Photos from the image-classification dataset "datasets" in the GitHub repository satwiksain305/SafeTread. Its 2 classes are: critical, healthy.

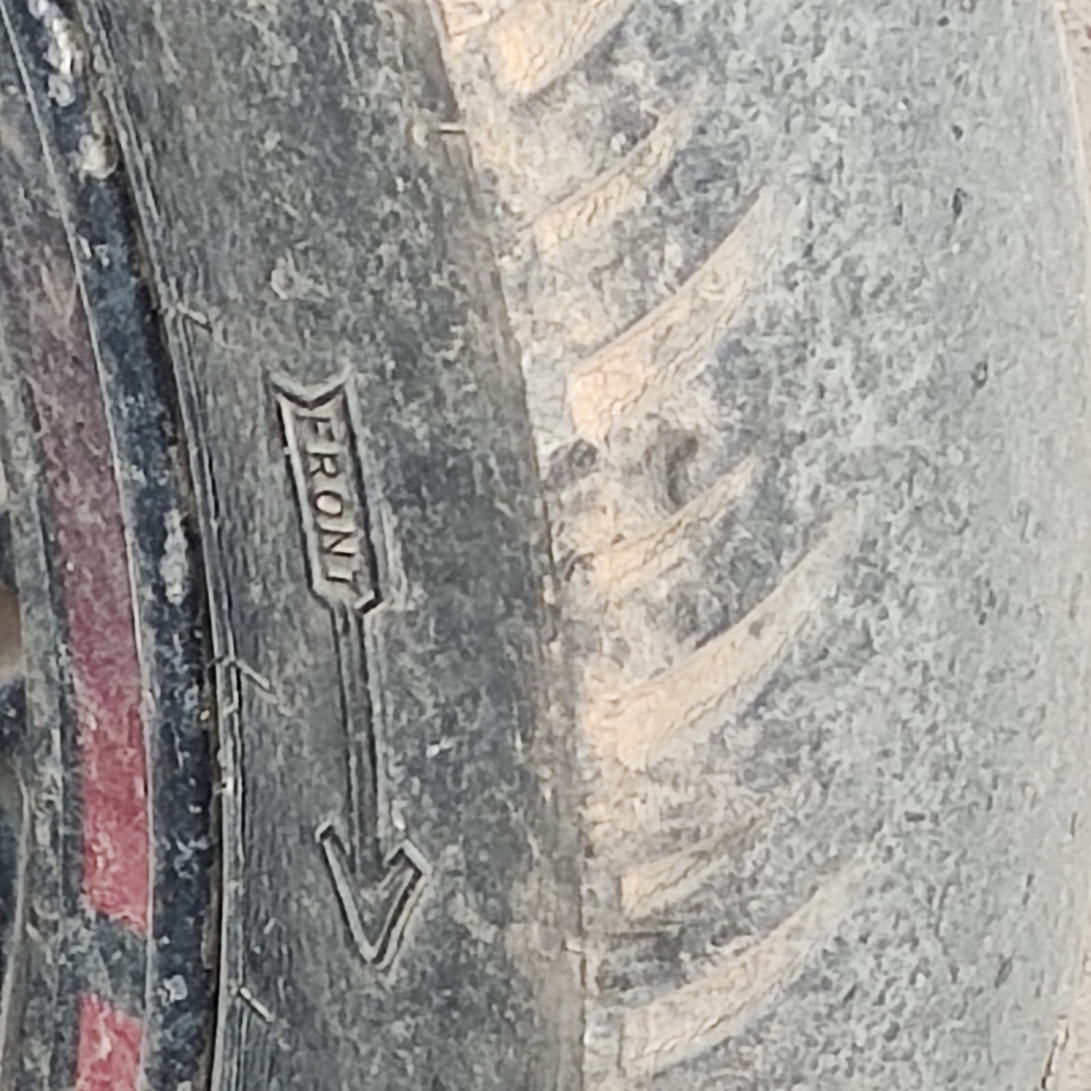
Label: critical

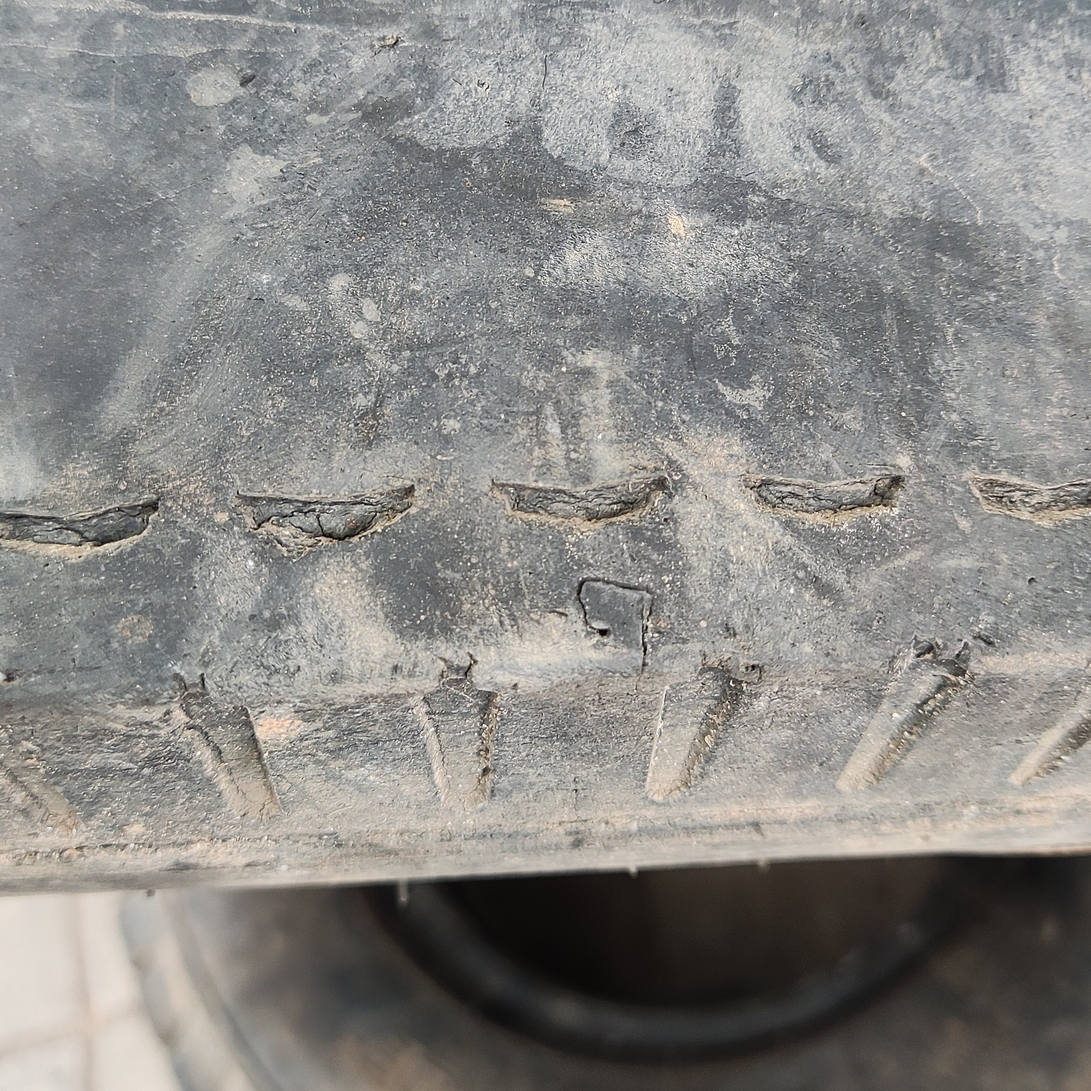
Label: critical

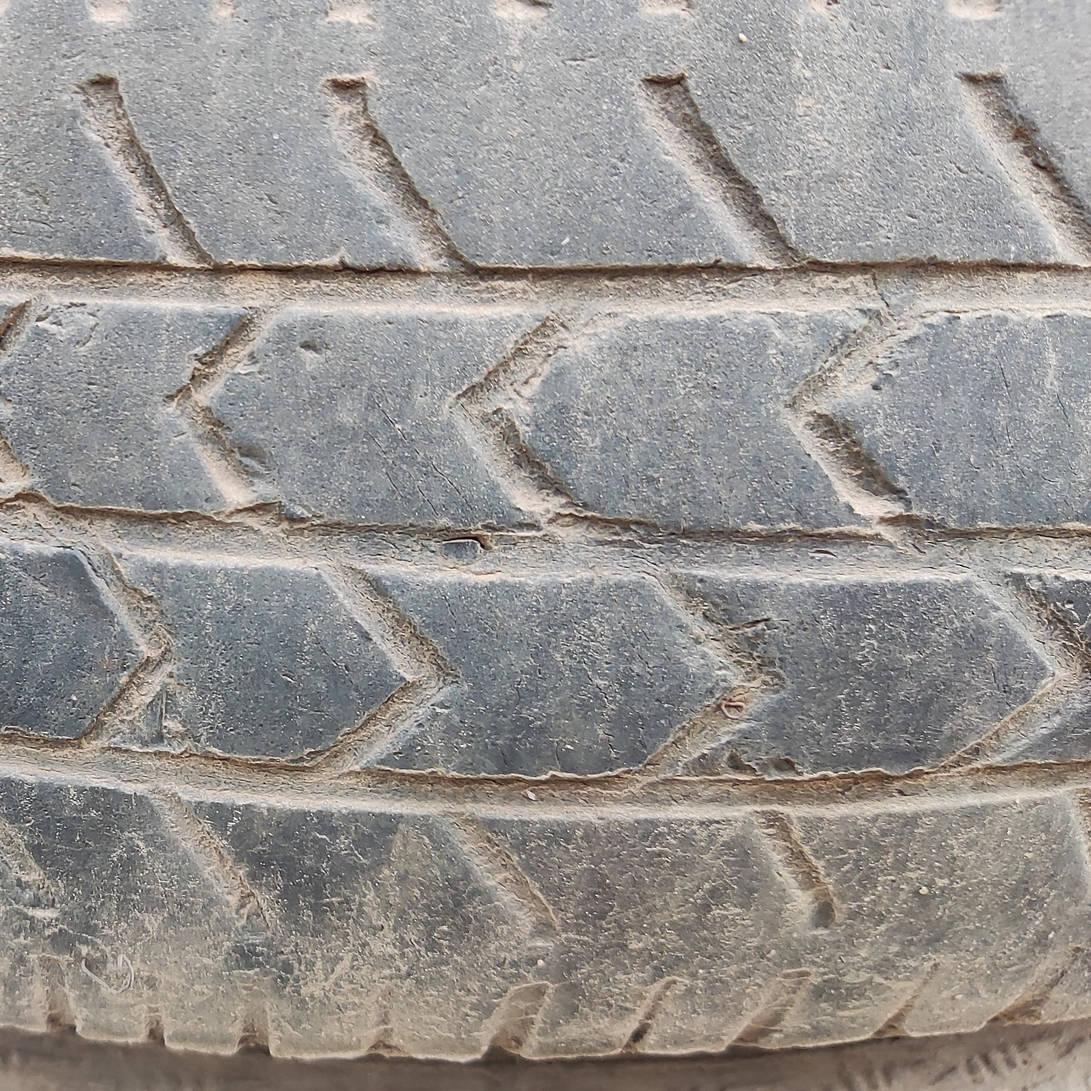
Label: critical

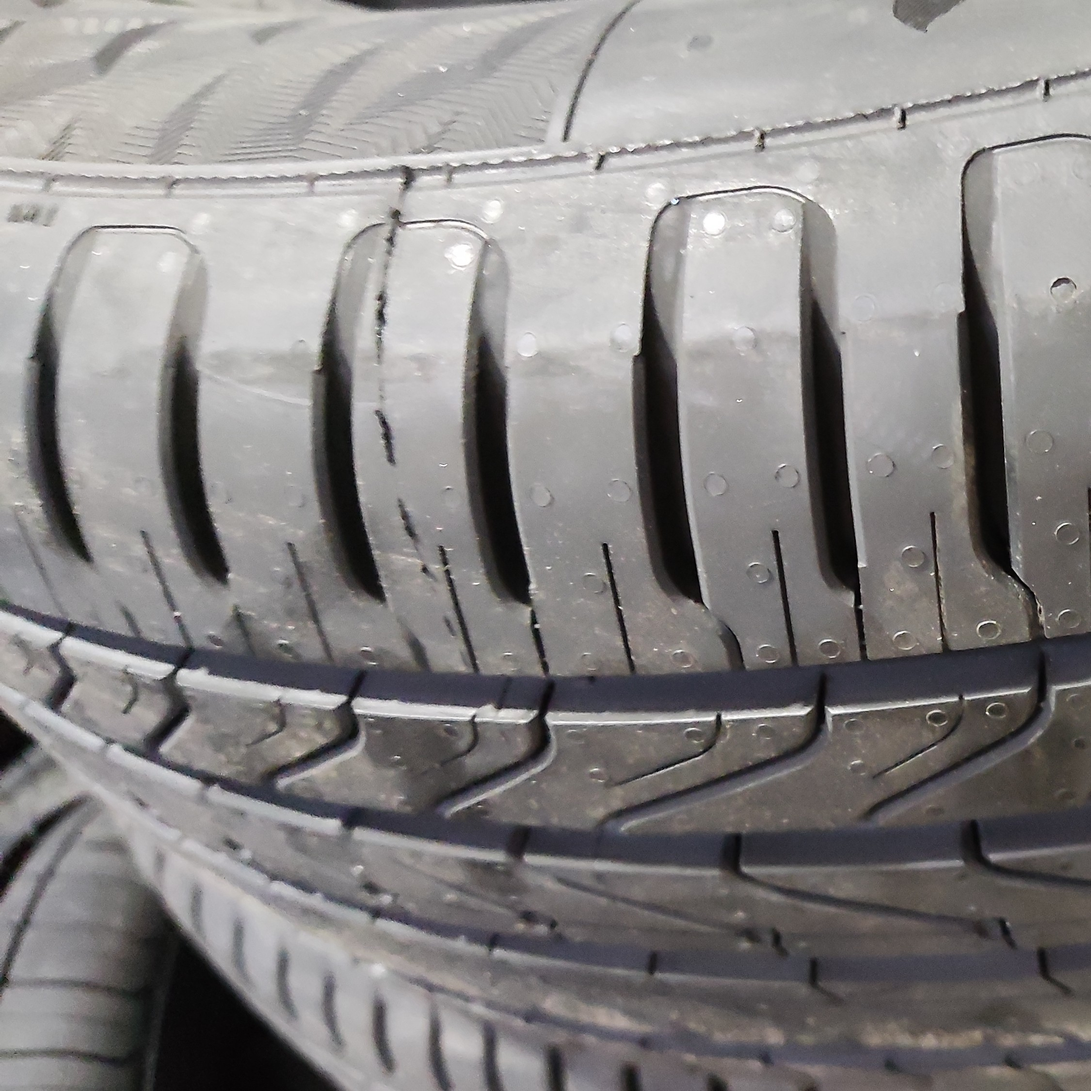
Label: healthy

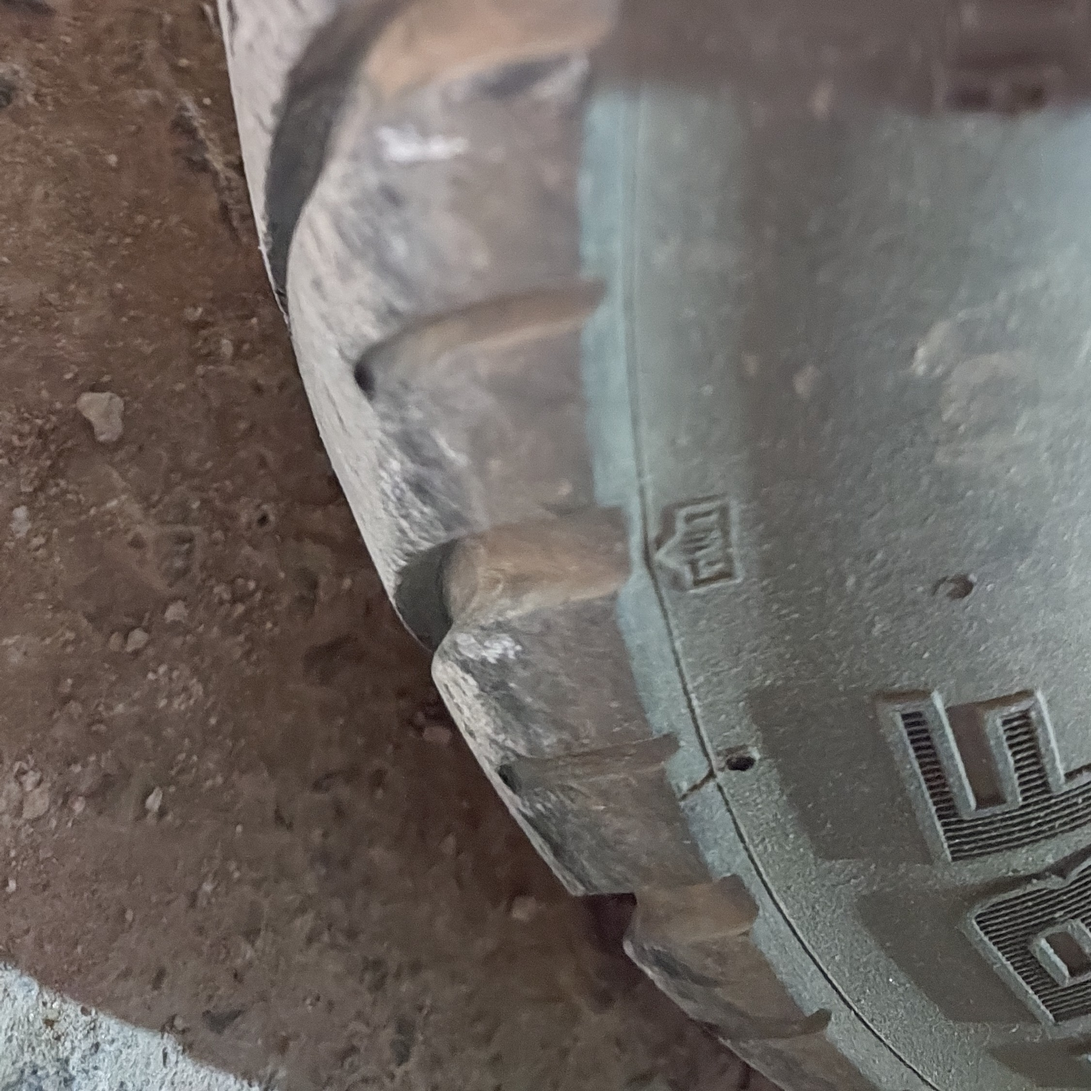
Label: healthy

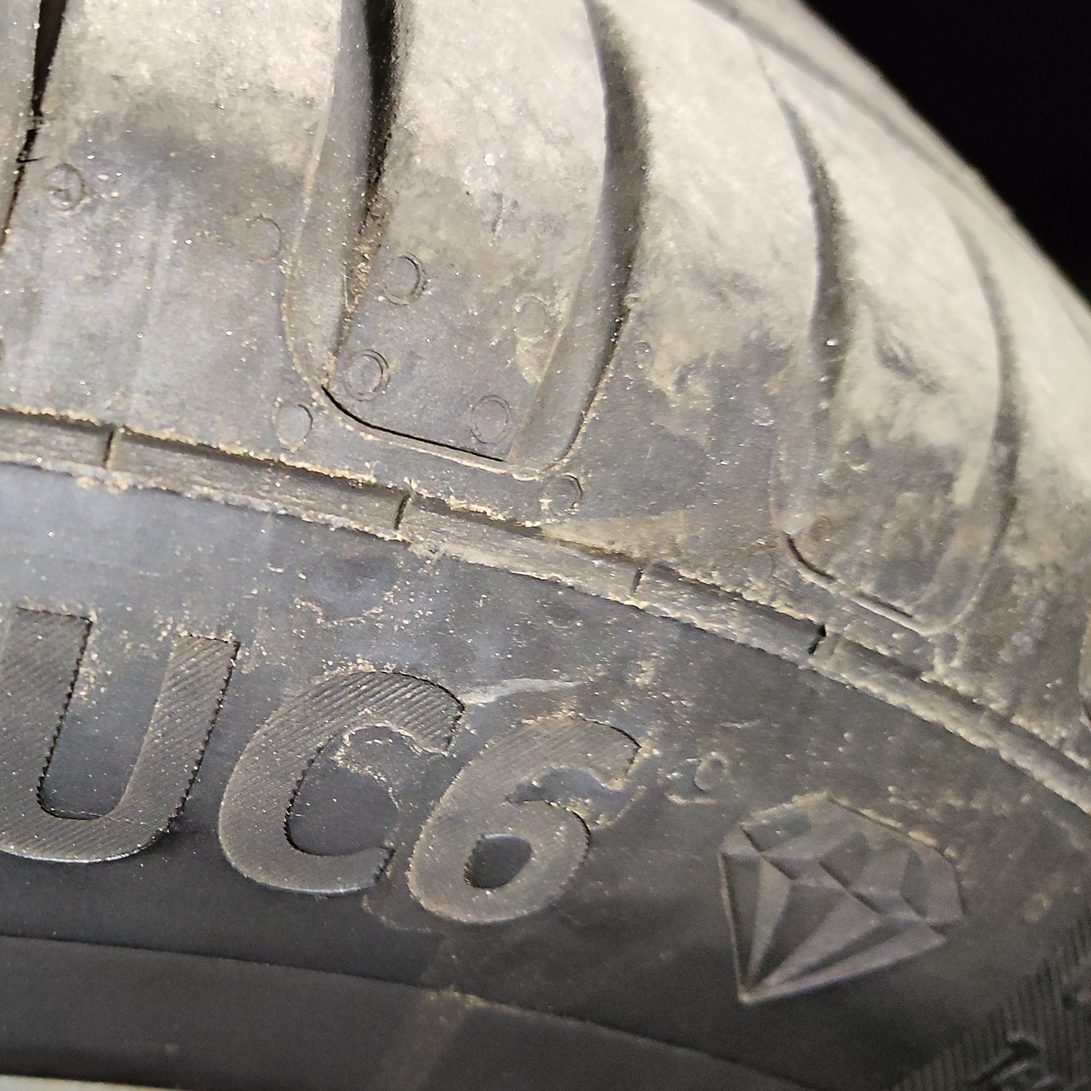
Label: healthy
